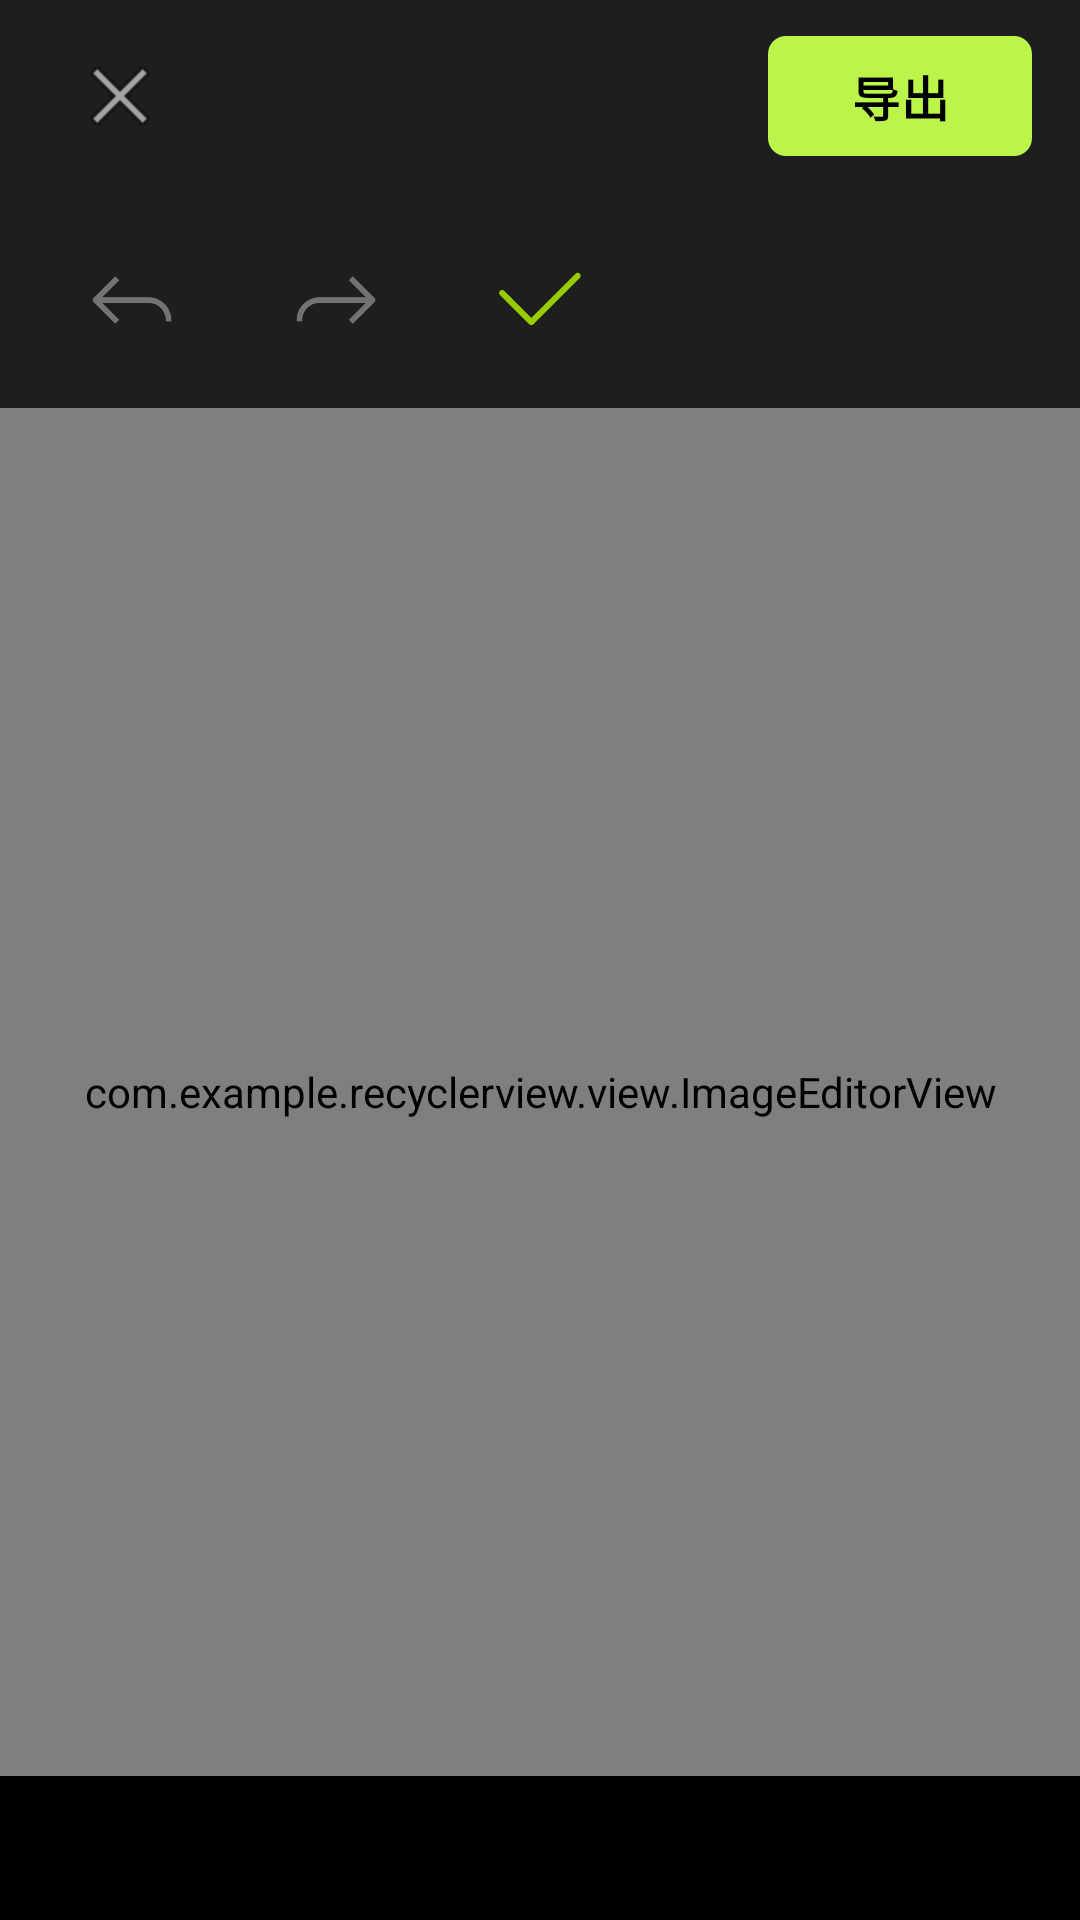

Android layout source for this screen:
<!-- AndroidManifest.xml: activity theme Theme.RecyclerView.FullScreen -->
<!-- res/layout/activity_editor.xml -->
<?xml version="1.0" encoding="utf-8"?>
<androidx.constraintlayout.widget.ConstraintLayout
    xmlns:android="http://schemas.android.com/apk/res/android"
    xmlns:app="http://schemas.android.com/apk/res-auto"
    android:layout_width="match_parent"
    android:layout_height="match_parent"
    android:fitsSystemWindows="true">

    
    <androidx.constraintlayout.widget.ConstraintLayout
        android:id="@+id/toolbar"
        android:layout_width="0dp"
        android:layout_height="?attr/actionBarSize"
        android:background="#1E1E1E"
        android:paddingStart="16dp"
        android:paddingEnd="16dp"
        app:layout_constraintTop_toTopOf="parent"
        app:layout_constraintStart_toStartOf="parent"
        app:layout_constraintEnd_toEndOf="parent">

        
        <ImageView
            android:id="@+id/btnBack"
            android:layout_width="wrap_content"
            android:layout_height="wrap_content"
            android:src="@android:drawable/ic_menu_close_clear_cancel"
            android:contentDescription="返回"
            android:padding="8dp"
            android:background="?attr/selectableItemBackgroundBorderless"
            app:layout_constraintTop_toTopOf="parent"
            app:layout_constraintBottom_toBottomOf="parent"
            app:layout_constraintStart_toStartOf="parent" />

        
        <com.google.android.material.button.MaterialButton
            android:id="@+id/btnExport"
            android:layout_width="wrap_content"
            android:layout_height="wrap_content"
            android:text="导出"
            android:textColor="@color/black"
            android:textSize="16sp"
            android:textStyle="bold"
            app:backgroundTint="#bbf549"
            app:cornerRadius="6dp"
            app:iconGravity="textStart"
            app:iconPadding="16dp"
            app:iconSize="24dp"
            app:iconTint="@color/black"
            app:layout_constraintTop_toTopOf="parent"
            app:layout_constraintBottom_toBottomOf="parent"
            app:layout_constraintEnd_toEndOf="parent" />

    </androidx.constraintlayout.widget.ConstraintLayout>

    
    <androidx.constraintlayout.widget.ConstraintLayout
        android:id="@+id/operationBar"
        android:layout_width="0dp"
        android:layout_height="wrap_content"
        android:background="#1E1E1E"
        android:paddingStart="16dp"
        android:paddingTop="8dp"
        android:paddingBottom="8dp"
        app:layout_constraintTop_toBottomOf="@id/toolbar"
        app:layout_constraintStart_toStartOf="parent"
        app:layout_constraintEnd_toEndOf="parent">

        <ImageView
            android:id="@+id/btnUndo"
            android:layout_width="56dp"
            android:layout_height="56dp"
            android:src="@drawable/ic_undo"
            android:contentDescription="撤销"
            android:enabled="false"
            android:scaleType="centerInside"
            android:padding="12dp"
            android:background="?attr/selectableItemBackgroundBorderless"
            android:alpha="0.38"
            app:tint="@android:color/white"
            app:layout_constraintTop_toTopOf="parent"
            app:layout_constraintBottom_toBottomOf="parent"
            app:layout_constraintStart_toStartOf="parent" />

        <ImageView
            android:id="@+id/btnRedo"
            android:layout_width="56dp"
            android:layout_height="56dp"
            android:src="@drawable/ic_redo"
            android:contentDescription="重做"
            android:enabled="false"
            android:scaleType="centerInside"
            android:padding="12dp"
            android:background="?attr/selectableItemBackgroundBorderless"
            android:alpha="0.38"
            app:tint="@android:color/white"
            app:layout_constraintTop_toTopOf="parent"
            app:layout_constraintBottom_toBottomOf="parent"
            app:layout_constraintStart_toEndOf="@id/btnUndo"
            android:layout_marginStart="12dp" />

        <ImageView
            android:id="@+id/btnApply"
            android:layout_width="56dp"
            android:layout_height="56dp"
            android:src="@drawable/ic_tick"
            android:contentDescription="应用"
            android:scaleType="centerInside"
            android:padding="12dp"
            android:background="?attr/selectableItemBackgroundBorderless"
            app:tint="@android:color/holo_green_light"
            app:layout_constraintTop_toTopOf="parent"
            app:layout_constraintBottom_toBottomOf="parent"
            app:layout_constraintStart_toEndOf="@id/btnRedo"
            android:layout_marginStart="12dp" />

    </androidx.constraintlayout.widget.ConstraintLayout>

    
    <FrameLayout
        android:id="@+id/editorContainer"
        android:layout_width="0dp"
        android:layout_height="0dp"
        android:background="#1E1E1E"
        app:layout_constraintTop_toBottomOf="@id/operationBar"
        app:layout_constraintBottom_toTopOf="@id/subFeatureRecyclerView"
        app:layout_constraintStart_toStartOf="parent"
        app:layout_constraintEnd_toEndOf="parent">

        <com.example.recyclerview.view.ImageEditorView
            android:id="@+id/glEditor"
            android:layout_width="match_parent"
            android:layout_height="match_parent" />

        <com.example.recyclerview.view.CropOverlayView
            android:id="@+id/cropOverlayView"
            android:layout_width="match_parent"
            android:layout_height="match_parent"
            android:visibility="gone" />

        <Button
            android:id="@+id/btnApplyCrop"
            android:layout_width="wrap_content"
            android:layout_height="wrap_content"
            android:layout_gravity="top|center"
            android:layout_marginTop="56dp"
            android:paddingLeft="24dp"
            android:paddingRight="24dp"
            android:text="应用"
            android:textColor="@android:color/black"
            android:backgroundTint="@android:color/white"
            android:elevation="4dp"
            android:visibility="gone" />

    </FrameLayout>

    
    <androidx.recyclerview.widget.RecyclerView
        android:id="@+id/subFeatureRecyclerView"
        android:layout_width="0dp"
        android:layout_height="wrap_content"
        android:background="@android:color/black"
        android:paddingTop="16dp"
        android:paddingBottom="16dp"
        android:visibility="gone"
        app:layoutManager="androidx.recyclerview.widget.LinearLayoutManager"
        app:layout_constraintTop_toBottomOf="@id/editorContainer"
        app:layout_constraintBottom_toTopOf="@id/mainFeatureRecyclerView"
        app:layout_constraintStart_toStartOf="parent"
        app:layout_constraintEnd_toEndOf="parent" />

    
    <androidx.recyclerview.widget.RecyclerView
        android:id="@+id/mainFeatureRecyclerView"
        android:layout_width="0dp"
        android:layout_height="wrap_content"
        android:background="@android:color/black"
        android:paddingTop="16dp"
        android:paddingBottom="32dp"
        app:layoutManager="androidx.recyclerview.widget.LinearLayoutManager"
        app:layout_constraintBottom_toBottomOf="parent"
        app:layout_constraintStart_toStartOf="parent"
        app:layout_constraintEnd_toEndOf="parent" />

</androidx.constraintlayout.widget.ConstraintLayout>
<!-- resources referenced by this layout -->
<resources>
  <color name="black">#FF000000</color>
  <!-- drawable ic_redo: png bitmap (drawable, 3314 bytes) -->
  <!-- drawable ic_tick: png bitmap (drawable, 3125 bytes) -->
  <!-- drawable ic_undo: png bitmap (drawable, 3307 bytes) -->
  <style name="Theme.RecyclerView.FullScreen" parent="Theme.RecyclerView">
          <item name="android:windowFullscreen">true</item>
          <item name="android:windowContentOverlay">@null</item>
          
          <item name="android:windowLayoutInDisplayCutoutMode" tools:targetApi="27">shortEdges</item>
          <item name="android:windowTranslucentNavigation">true</item>
          <item name="android:navigationBarColor">@android:color/transparent</item>
      </style>
  <style name="Theme.RecyclerView" parent="Base.Theme.RecyclerView" />
  <style name="Base.Theme.RecyclerView" parent="Theme.Material3.DayNight.NoActionBar">
          
          
      </style>
</resources>
